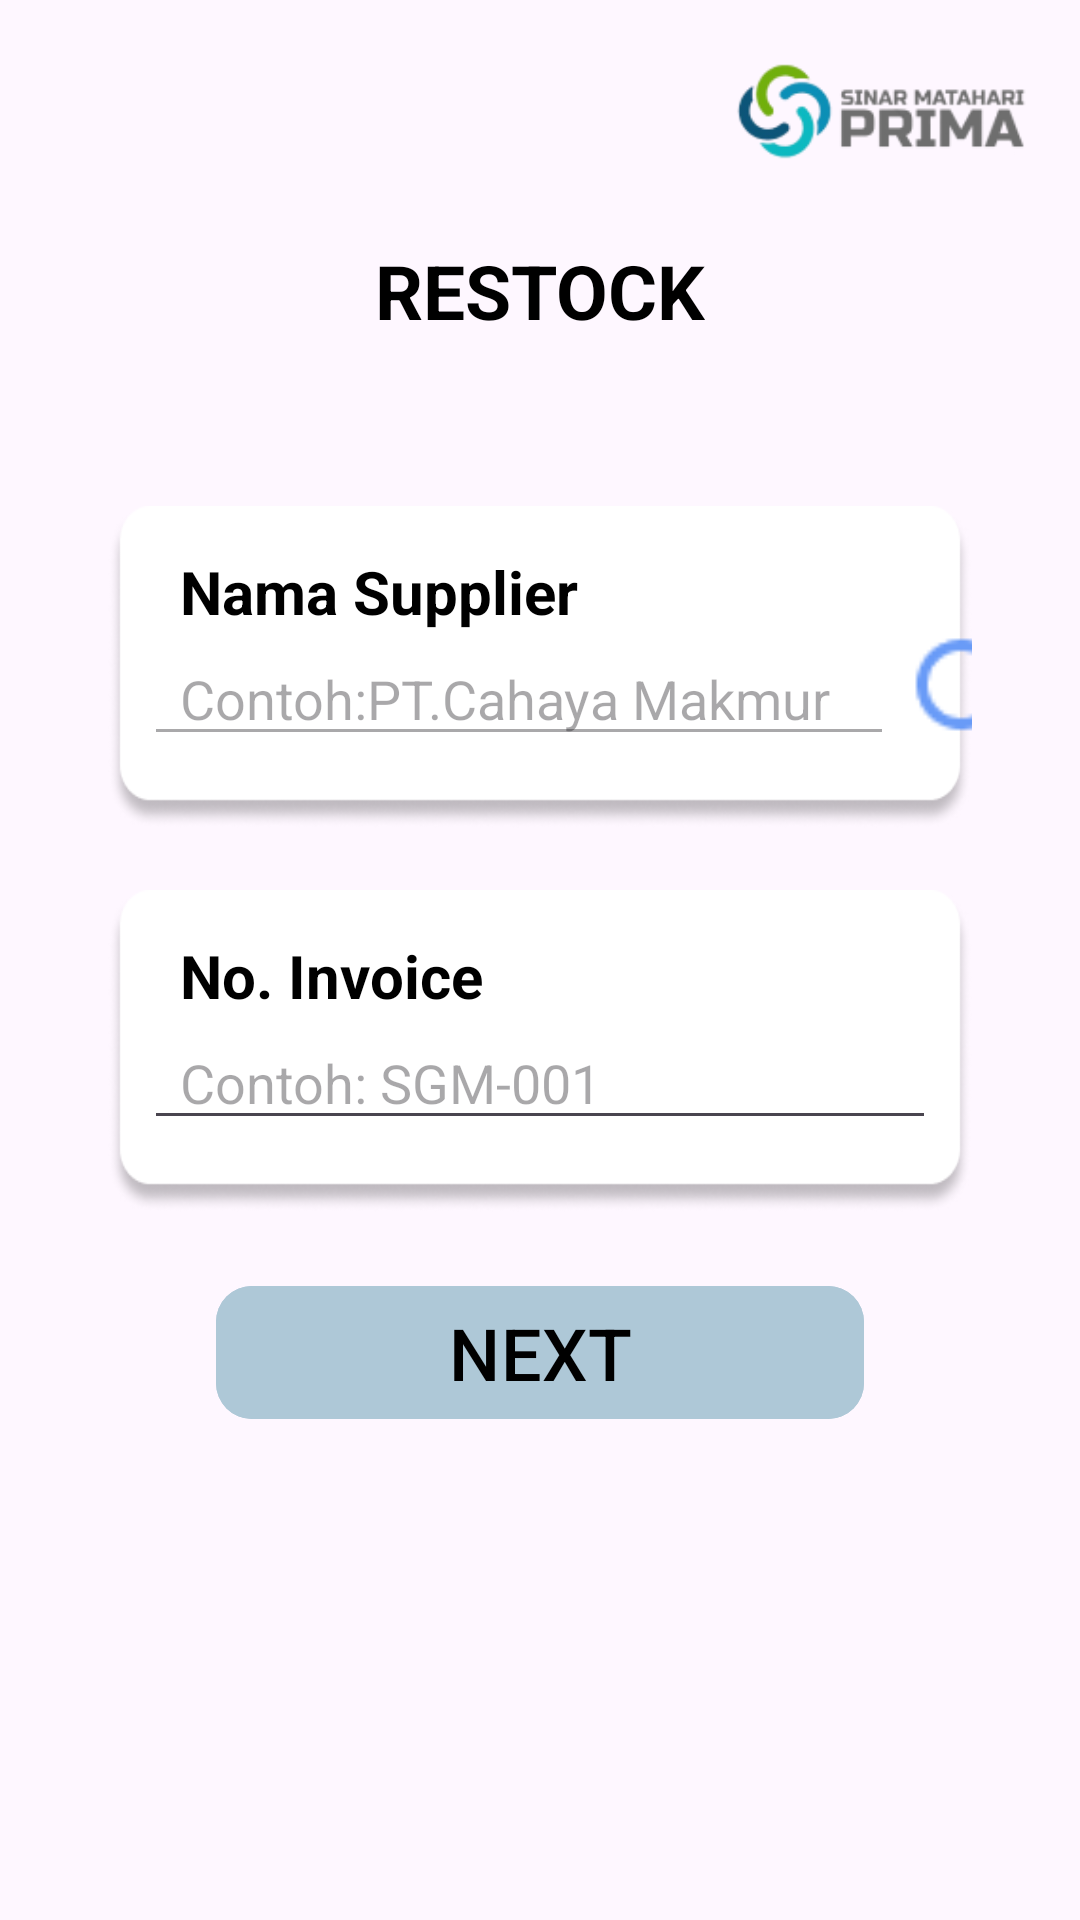

This screen was rendered from an Android layout file. Write that file and the resources it references.
<!-- AndroidManifest.xml: application theme Theme.ProjectKP -->
<!-- res/layout/activity_restock.xml -->
<?xml version="1.0" encoding="utf-8"?>
<androidx.constraintlayout.widget.ConstraintLayout
    xmlns:android="http://schemas.android.com/apk/res/android"
    xmlns:app="http://schemas.android.com/apk/res-auto"
    xmlns:tools="http://schemas.android.com/tools"
    android:id="@+id/main"
    android:layout_width="match_parent"
    android:layout_height="match_parent"
    tools:context=".ui.Activity.RestockActivity">

    <ImageView
        android:layout_width="130dp"
        android:layout_height="80dp"
        android:src="@drawable/img_4"
        app:layout_constraintTop_toTopOf="parent"
        app:layout_constraintEnd_toEndOf="parent"/>

    <ImageView
        android:id="@+id/iv_back_restock"
        android:layout_width="40dp"
        android:layout_height="50dp"
        android:src="@drawable/baseline_arrow_back_ios_24"
        android:layout_marginTop="20dp"
        android:layout_marginStart="30dp"
        app:layout_constraintTop_toTopOf="parent"
        app:layout_constraintStart_toStartOf="parent"/>

    <TextView
        android:id="@+id/tv_judul_restock"
        android:layout_width="wrap_content"
        android:layout_height="wrap_content"
        android:text="RESTOCK"
        android:textStyle="bold"
        android:textColor="@color/black"
        android:layout_marginTop="80dp"
        android:textSize="25sp"
        app:layout_constraintEnd_toEndOf="parent"
        app:layout_constraintTop_toTopOf="parent"
        app:layout_constraintStart_toStartOf="parent"/>


        <androidx.constraintlayout.widget.ConstraintLayout
            android:id="@+id/card_restock"
            android:layout_width="match_parent"
            android:layout_height="wrap_content"
            app:layout_constraintTop_toBottomOf="@id/tv_judul_restock"
            android:layout_marginTop="50dp">

            <androidx.constraintlayout.widget.ConstraintLayout
                android:id="@+id/box_supplier_restock"
                android:layout_width="match_parent"
                android:layout_height="108dp"
                android:layout_marginHorizontal="36dp"
                android:layout_marginTop="5dp"
                android:background="@drawable/img_3"
                app:layout_constraintTop_toTopOf="@id/card_restock"
                app:layout_constraintStart_toStartOf="parent"
                app:layout_constraintEnd_toEndOf="parent"
                android:elevation="12dp">

                <TextView
                    android:id="@+id/tv_supplier_restock"
                    android:layout_width="match_parent"
                    android:layout_height="wrap_content"
                    android:paddingStart="24dp"
                    android:text="Nama Supplier"
                    android:textSize="20dp"
                    android:textColor="@color/black"
                    android:textStyle="bold"
                    android:layout_marginTop="15dp"
                    app:layout_constraintStart_toStartOf="parent"
                    app:layout_constraintTop_toTopOf="parent" />

                <EditText
                    android:id="@+id/et_namaSupplier_restock"
                    android:layout_width="250dp"
                    android:layout_height="wrap_content"
                    android:paddingStart="12dp"
                    app:layout_constraintStart_toStartOf="@id/box_supplier_restock"
                    app:layout_constraintTop_toBottomOf="@id/tv_supplier_restock"
                    android:layout_marginHorizontal="12dp"
                    android:enabled="false"
                    android:hint="Contoh:PT.Cahaya Makmur"/>

                <ImageView
                    android:id="@+id/iv_cari_supplier_restock"
                    android:layout_width="50dp"
                    android:layout_height="40dp"
                    android:src="@drawable/search"
                    app:layout_constraintTop_toBottomOf="@id/tv_supplier_restock"
                    app:layout_constraintStart_toEndOf="@id/et_namaSupplier_restock">
                </ImageView>
            </androidx.constraintlayout.widget.ConstraintLayout>

            <androidx.constraintlayout.widget.ConstraintLayout
                android:id="@+id/box_invoice_restock"
                android:layout_width="match_parent"
                android:layout_height="108dp"
                android:layout_marginHorizontal="36dp"
                android:layout_marginTop="20dp"
                android:background="@drawable/img_3"
                app:layout_constraintTop_toBottomOf="@id/box_supplier_restock"
                app:layout_constraintStart_toStartOf="parent"
                app:layout_constraintEnd_toEndOf="parent"
                android:elevation="12dp">
                <TextView
                    android:id="@+id/tv_inovoice_restock"
                    android:layout_width="match_parent"
                    android:layout_height="wrap_content"
                    android:paddingStart="24dp"
                    android:text="No. Invoice"
                    android:textSize="20dp"
                    android:textColor="@color/black"
                    android:textStyle="bold"
                    android:layout_marginTop="15dp"
                    app:layout_constraintStart_toStartOf="parent"
                    app:layout_constraintTop_toTopOf="parent" />

                <EditText
                    android:id="@+id/et_invoice_restock"
                    android:layout_width="match_parent"
                    android:layout_height="wrap_content"
                    android:paddingStart="12dp"
                    app:layout_constraintTop_toBottomOf="@+id/tv_inovoice_restock"
                    android:layout_marginHorizontal="12dp"
                    android:hint="Contoh: SGM-001 " />
            </androidx.constraintlayout.widget.ConstraintLayout>


            <com.google.android.material.button.MaterialButton
                android:id="@+id/btn_next_restock"
                android:layout_width="match_parent"
                android:layout_height="wrap_content"
                android:layout_marginHorizontal="72dp"
                android:layout_marginTop="20dp"
                app:cornerRadius="12dp"
                android:textSize="24dp"
                android:textColor="@color/black"
                android:text="NEXT"
                android:backgroundTint="#AEC8D7"
                app:layout_constraintTop_toBottomOf="@id/box_invoice_restock"/>
        </androidx.constraintlayout.widget.ConstraintLayout>

</androidx.constraintlayout.widget.ConstraintLayout>
<!-- resources referenced by this layout -->
<resources>
  <color name="black">#FF000000</color>
  <!-- drawable img_3: png bitmap (drawable, 9992 bytes) -->
  <!-- drawable img_4: png bitmap (drawable, 8301 bytes) -->
  <!-- drawable search: png bitmap (drawable, 533 bytes) -->
  <style name="Theme.ProjectKP" parent="Theme.MaterialComponents.DayNight.DarkActionBar">
          
          <item name="colorPrimary">@color/purple_500</item>
          <item name="colorPrimaryVariant">@color/purple_700</item>
          <item name="colorOnPrimary">@color/white</item>
          
          <item name="colorSecondary">@color/teal_200</item>
          <item name="colorSecondaryVariant">@color/teal_700</item>
          <item name="colorOnSecondary">@color/black</item>
          
          <item name="android:statusBarColor">?attr/colorPrimaryVariant</item>
          
      </style>
  <color name="purple_500">#FF6200EE</color>
  <color name="purple_700">#FF3700B3</color>
  <color name="white">#FFFFFFFF</color>
  <color name="teal_200">#FF03DAC5</color>
  <color name="teal_700">#FF018786</color>
</resources>
